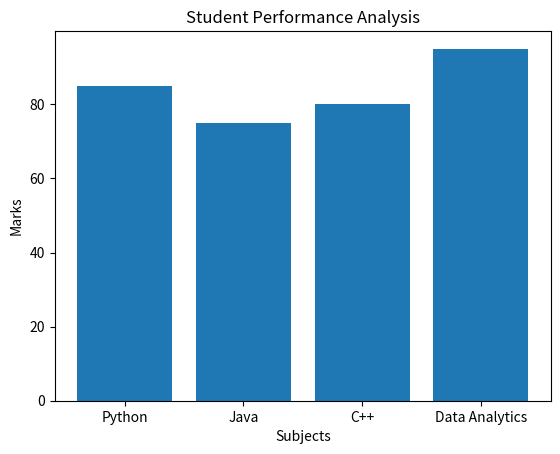

This figure's Python source:
import matplotlib.pyplot as plt
subjects = ['Python', 'Java', 'C++', 'Data Analytics']
marks = [85, 75, 80, 95]
plt.bar(subjects, marks)
plt.title('Student Performance Analysis')
plt.xlabel('Subjects')
plt.ylabel('Marks')
plt.show()
